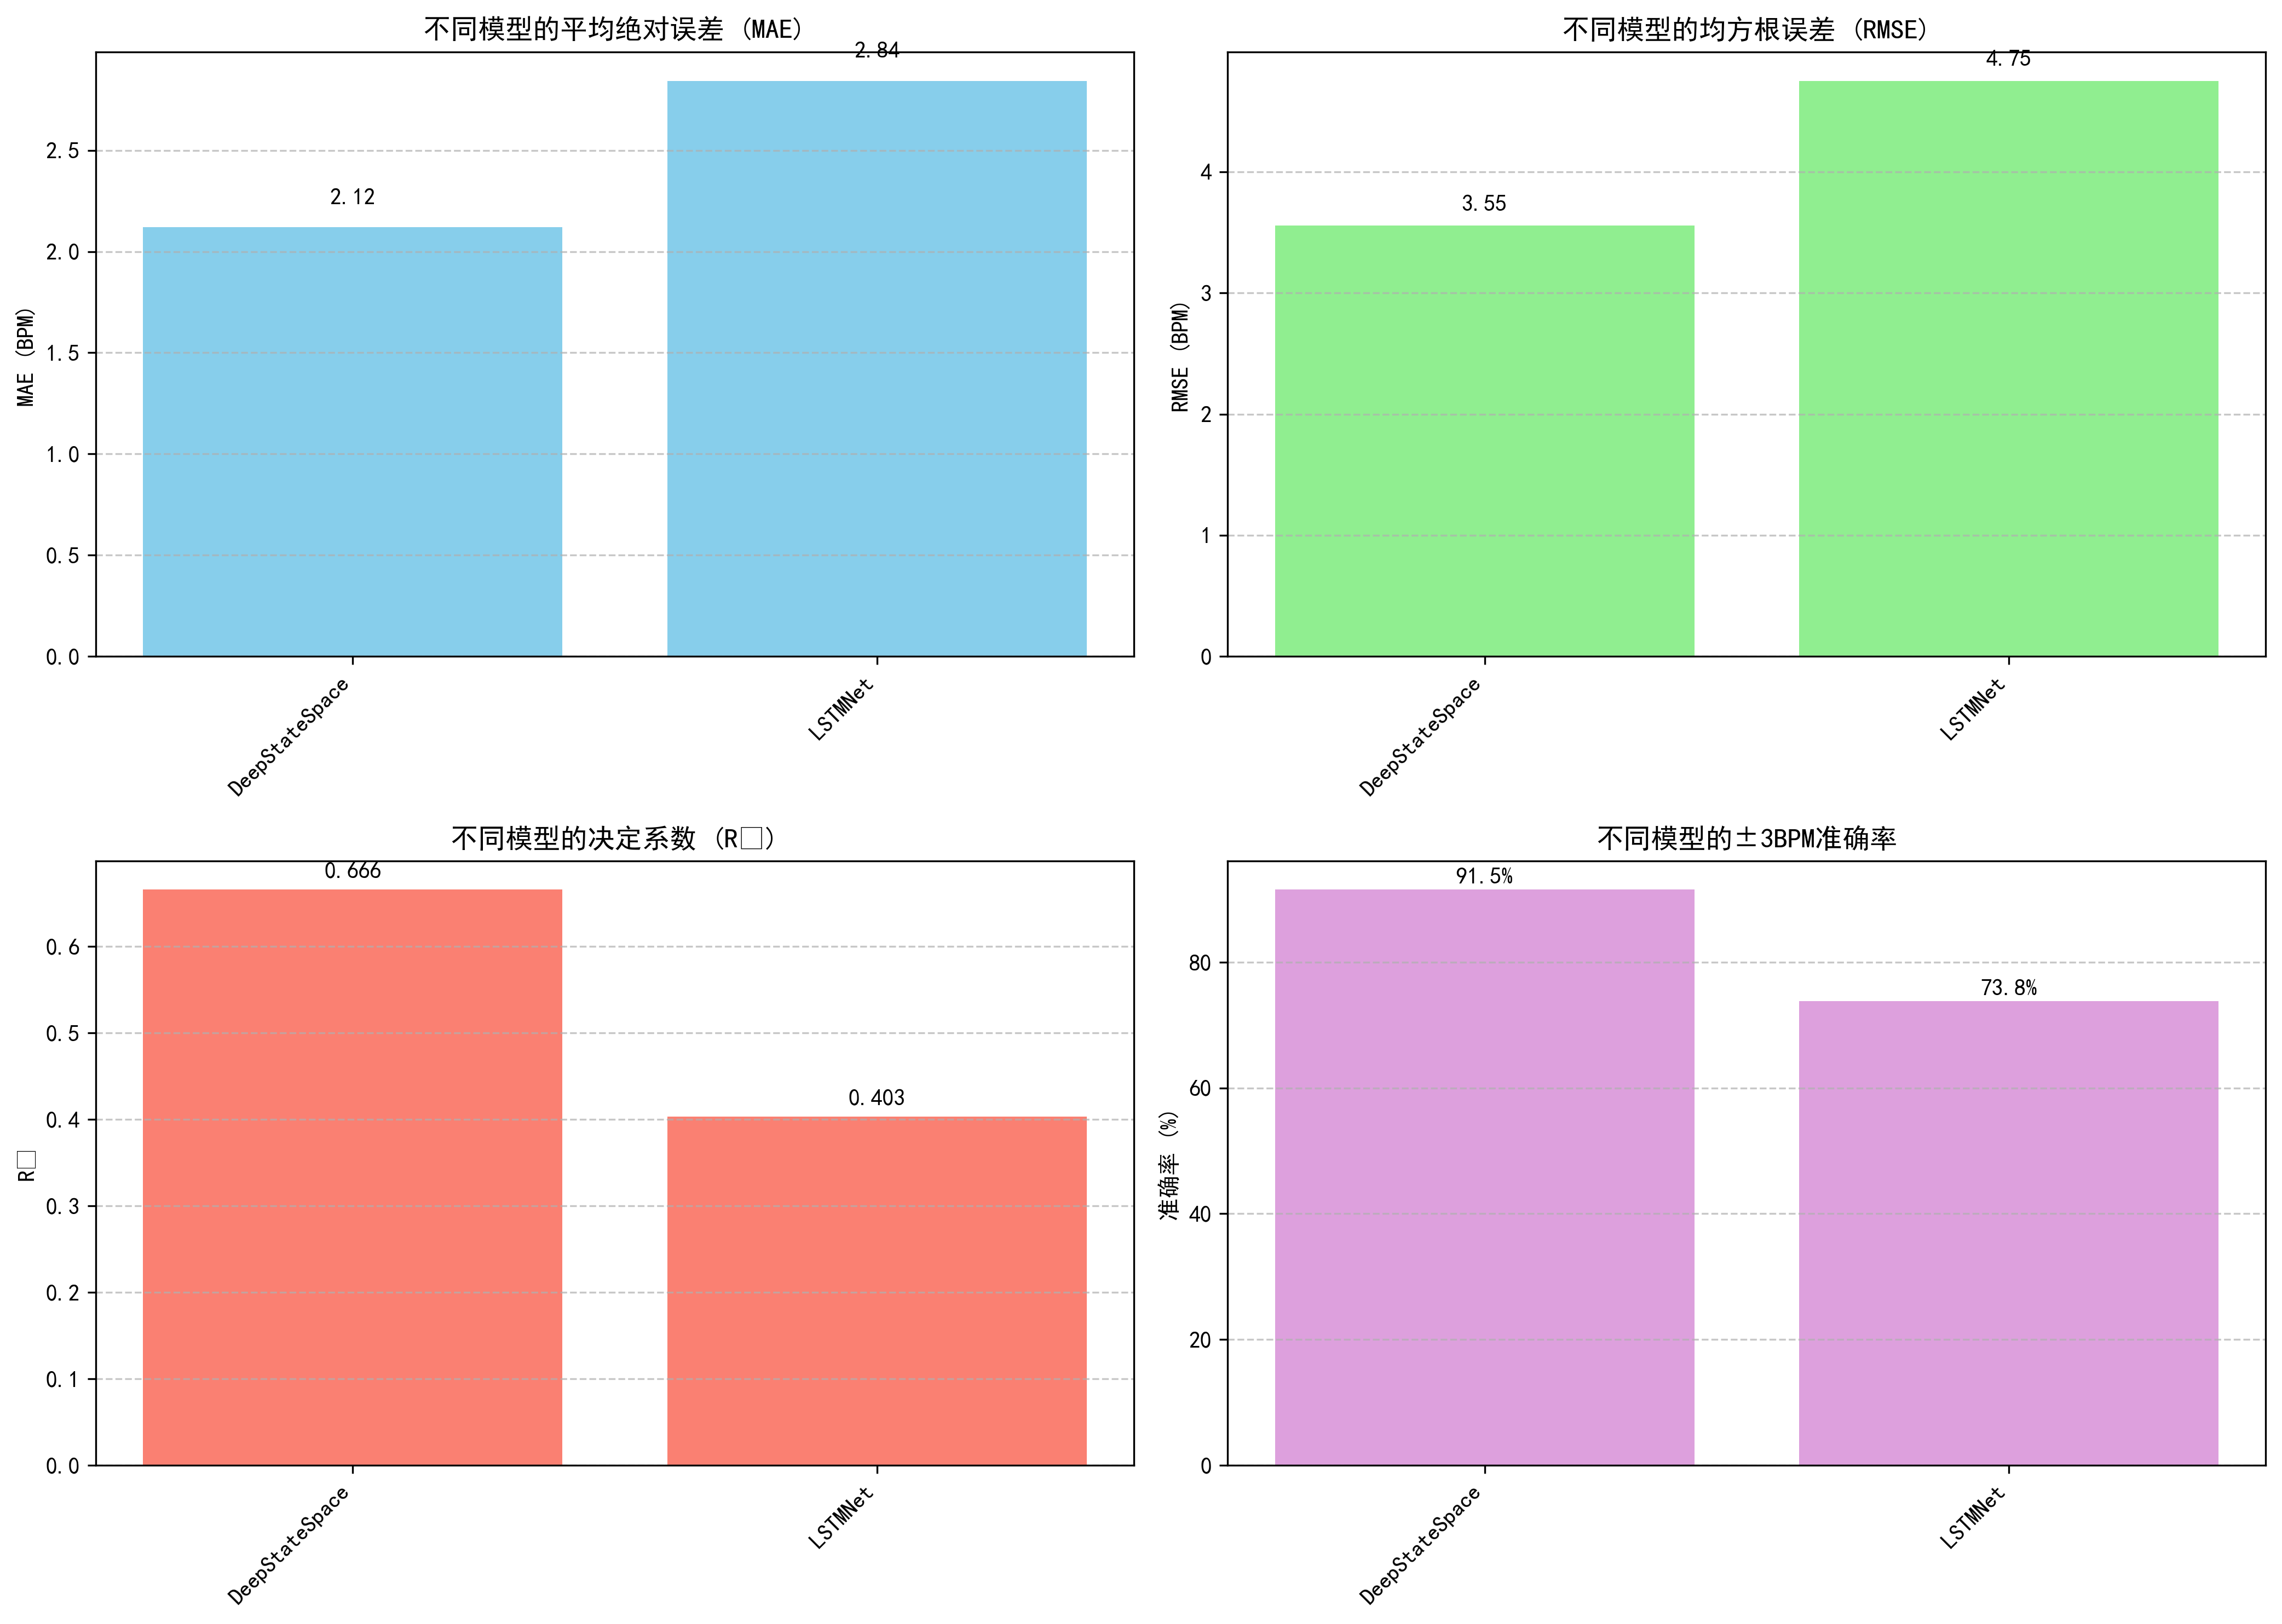

The file beside this chart, header and first rows:
模型, MAE (BPM), RMSE (BPM), R², MAPE (%), 最大误差 (BPM), 中位误差 (BPM), 误差标准差, 95%置信区间下限, 95%置信区间上限, ±3BPM准确率 (%), 低心率区间MAE, 正常心率区间MAE, 高心率区间MAE, 单样本推理时间 (ms), 样本/秒
DeepStateSpace, 2.119, 3.555, 0.6656, 3.132, 19.4, 1.5, 3.364, -7.43, 10.45, 91.54, 2.781, 1.874, , 68.57, 1023
LSTMNet, 2.842, 4.749, 0.4033, 4.391, 15.98, 1.075, 4.735, -10.2, 13.07, 73.78, 5.743, 1.766, , 118.2, 665.4
